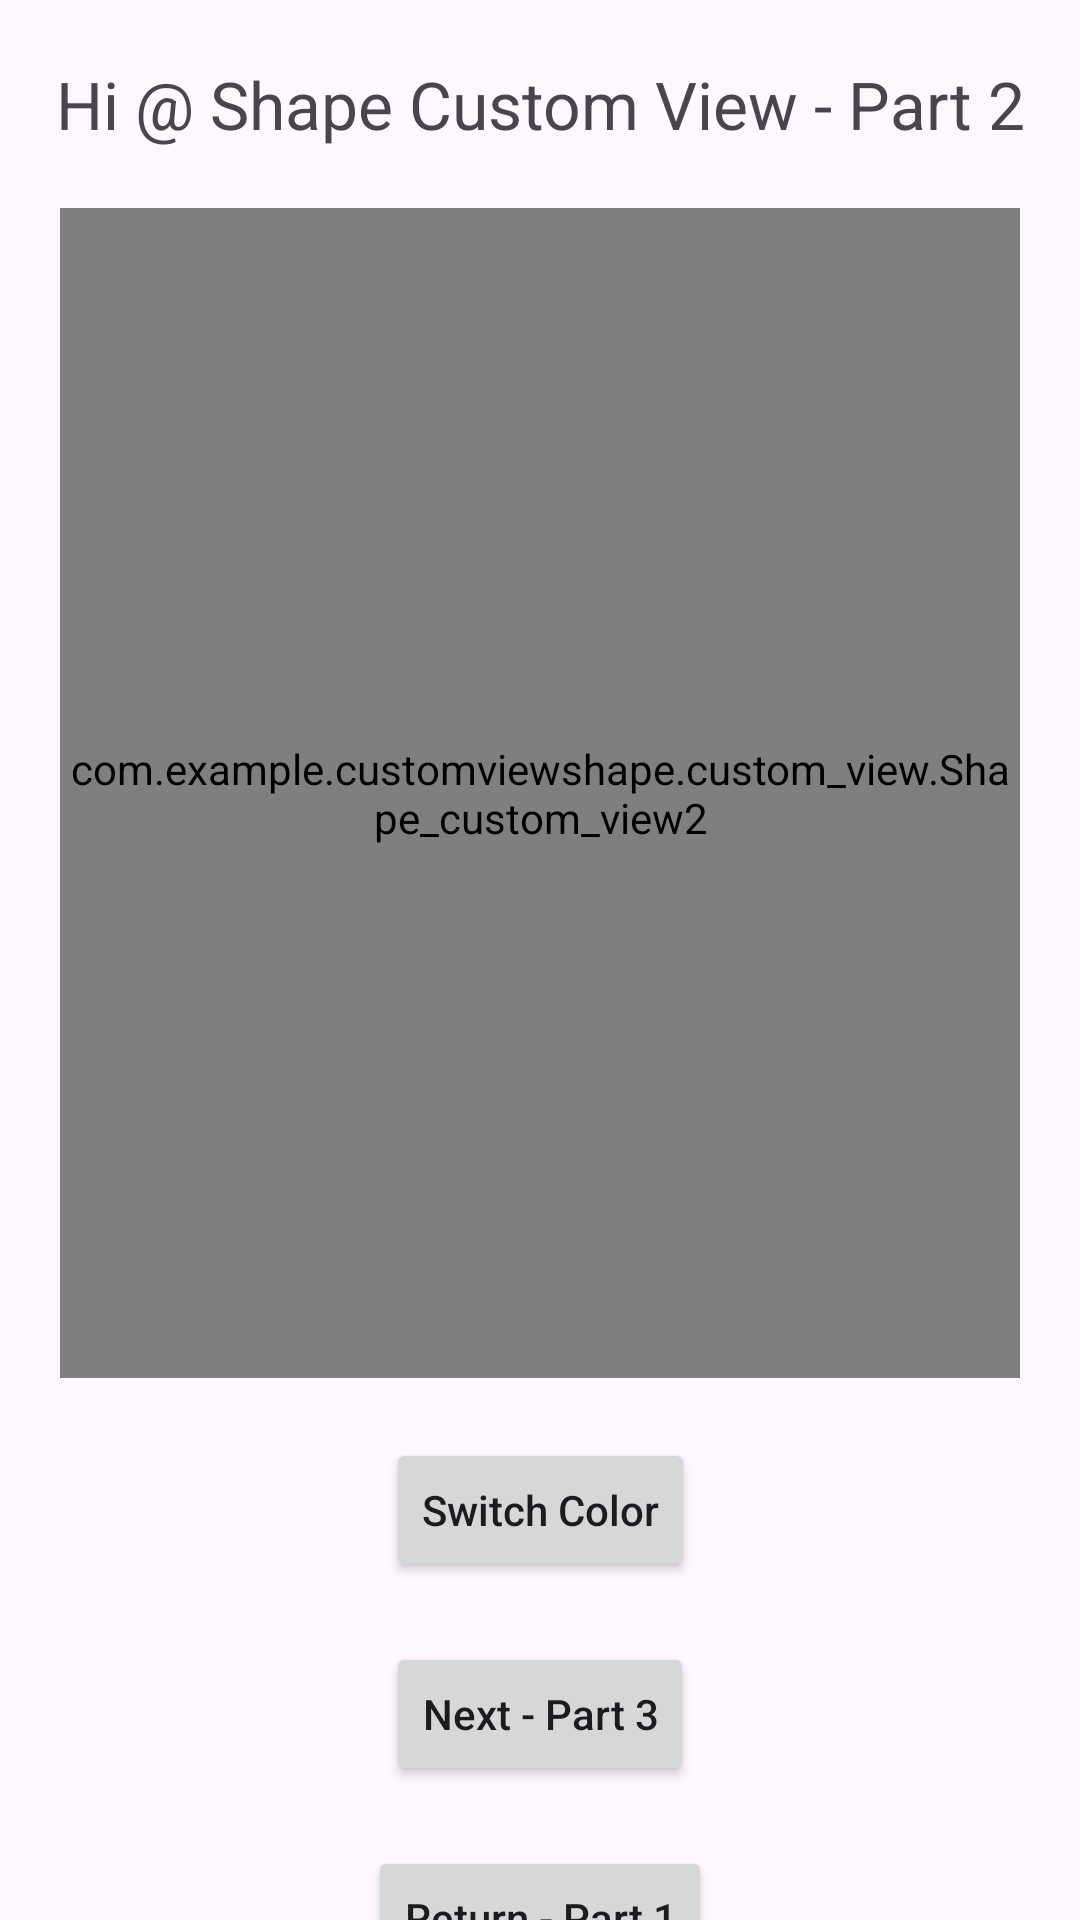

Layout XML and referenced resources for this Android screen:
<!-- AndroidManifest.xml: application theme Theme.CustomViewShape -->
<!-- res/layout/activity_part2.xml -->
<?xml version="1.0" encoding="utf-8"?>
<androidx.constraintlayout.widget.ConstraintLayout
    xmlns:android="http://schemas.android.com/apk/res/android"
    xmlns:app="http://schemas.android.com/apk/res-auto"
    xmlns:tools="http://schemas.android.com/tools"
    android:layout_width="match_parent"
    android:layout_height="match_parent"
    tools:context=".MainActivity">

    <TextView
        android:id="@+id/part2_tv_topic2"
        android:layout_width="wrap_content"
        android:layout_height="wrap_content"
        android:text="Hi @ Shape Custom View - Part 2"

        android:textSize="22sp"

        android:layout_marginTop="20dp"

        app:layout_constraintEnd_toEndOf="parent"
        app:layout_constraintStart_toStartOf="parent"
        app:layout_constraintTop_toTopOf="parent" />

    <com.example.customviewshape.custom_view.Shape_custom_view2
        android:id="@+id/part2_cv_shape2"
        android:layout_width="match_parent"
        android:layout_height="390dp"

        android:layout_margin="20dp"
        android:background="#26CDDC39"

        app:square_size="@dimen/squareSize"
        app:square_color="@color/SquareColor"

        app:layout_constraintEnd_toEndOf="parent"
        app:layout_constraintStart_toStartOf="parent"
        app:layout_constraintTop_toBottomOf="@+id/part2_tv_topic2"/>

    <androidx.appcompat.widget.AppCompatButton
        android:id="@+id/part2_btn_swapColor"
        android:layout_width="wrap_content"
        android:layout_height="wrap_content"
        android:layout_marginTop="20dp"

        android:text="Switch Color"
        android:textAllCaps="false"

        app:layout_constraintEnd_toEndOf="parent"
        app:layout_constraintStart_toStartOf="parent"
        app:layout_constraintTop_toBottomOf="@+id/part2_cv_shape2"/>

    <Button
        android:id="@+id/part2_btn_NextPart2"
        android:layout_width="wrap_content"
        android:layout_height="wrap_content"
        android:layout_marginTop="20dp"
        android:text="Next - Part 3"
        android:textAllCaps="false"

        app:layout_constraintEnd_toEndOf="parent"
        app:layout_constraintStart_toStartOf="parent"
        app:layout_constraintTop_toBottomOf="@+id/part2_btn_swapColor"/>

    <Button
        android:id="@+id/part2_btn_ReturnPart1"
        android:layout_width="wrap_content"
        android:layout_height="wrap_content"
        android:layout_marginTop="20dp"
        android:text="Return - Part 1"
        android:textAllCaps="false"

        app:layout_constraintEnd_toEndOf="parent"
        app:layout_constraintStart_toStartOf="parent"
        app:layout_constraintTop_toBottomOf="@+id/part2_btn_NextPart2"/>


</androidx.constraintlayout.widget.ConstraintLayout>
<!-- resources referenced by this layout -->
<resources>
  <color name="SquareColor">#BF3F51B5</color>
  <dimen name="squareSize">125dp</dimen>
  <style name="Theme.CustomViewShape" parent="Base.Theme.CustomViewShape" />
  <style name="Base.Theme.CustomViewShape" parent="Theme.Material3.DayNight.NoActionBar">
          
          
      </style>
</resources>
